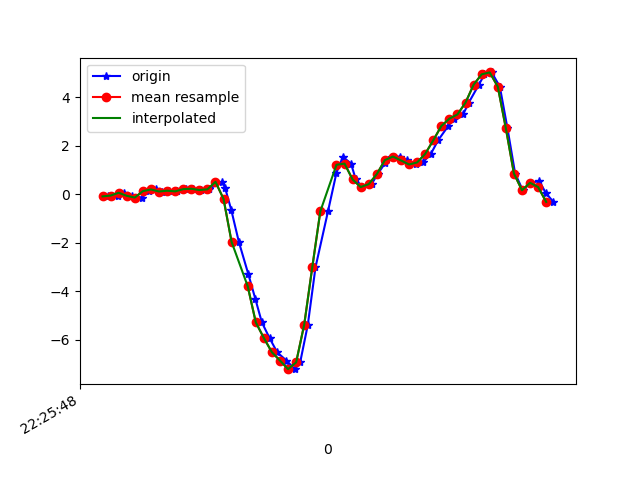

Data behind this chart, as committed beside it:
1617747948673, 443585371592432, -0.0897164, 0.10820089, 0.0123143
1617747948699, 443585390615728, -0.05551, -0.09827, 0.03308
1617747948714, 443585409663856, 0.05933, 0.03123, -0.028
1617747948733, 443585428687168, -0.0665, 0.01168, 0.008649
1617747948758, 443585447710480, -0.1374, -0.1765, -0.02067
1617747948774, 443585466759664, 0.1265, 0.1375, -0.05977
1617747948793, 443585485783088, 0.1962, -0.1288, -0.03167
1617747948808, 443585504806496, 0.1119, -0.1239, -0.08665
1617747948826, 443585523854720, 0.1449, 0.2304, -0.09153
1617747948845, 443585542878112, 0.118, -0.2009, -0.08787
1617747948868, 443585561926336, 0.2096, 0.1339, -0.1551
1617747948884, 443585580921472, 0.2243, 0.1595, -0.1025
1617747948903, 443585599943040, 0.173, -0.1972, -0.04389
1617747948923, 443585618989408, 0.2023, -0.1203, -0.07076
1617747948956, 443585638010976, 0.5114, 0.052, 0.04652
1617747948964, 443585657032544, 0.2511, -0.7959, 0.3862
1617747948979, 443585676069344, -0.6383, -1.175, 0.826
1617747948998, 443585695090400, -1.971, -1.745, 1.36
1617747949021, 443585714136288, -3.275, -2.68, 1.889
1617747949039, 443585733157376, -4.332, -3.369, 2.149
1617747949055, 443585752178464, -5.292, -4.073, 2.216
1617747949074, 443585771201344, -5.937, -4.76, 2.07
1617747949093, 443585790221376, -6.527, -5.288, 1.717
1617747949116, 443585809241408, -6.869, -5.705, 1.305
1617747949137, 443585828286272, -7.223, -5.922, 0.7832
1617747949150, 443585847306368, -6.942, -6.037, 0.1076
1617747949169, 443585866351232, -5.387, -5.64, -0.265
1617747949188, 443585885379904, -3.018, -4.874, -0.6657
1617747949219, 443585904425024, -0.7042, -3.992, -0.9076
1617747949240, 443585923445440, 0.8864, -3.156, -0.8661
1617747949256, 443585942490624, 1.544, -2.135, -0.5912
1617747949276, 443585961510976, 1.264, -0.8447, -0.3652
1617747949288, 443585980668832, 0.6079, 0.2267, -0.287
1617747949304, 443585999688928, 0.2951, 0.8021, -0.2259
1617747949327, 443586018733856, 0.4161, 1.276, -0.1331
1617747949342, 443586037753952, 0.829, 1.841, 0.004984
1617747949360, 443586056774048, 1.271, 2.274, 0.05996
1617747949378, 443586075809760, 1.544, 2.453, 0.06118
1617747949397, 443586094854432, 1.555, 2.623, 0.07584
1617747949416, 443586113874272, 1.395, 2.965, 0.154
1617747949436, 443586132918944, 1.227, 3.182, 0.2139
1617747949454, 443586151938720, 1.312, 3.226, 0.2603
1617747949474, 443586170983392, 1.665, 3.49, 0.242
1617747949492, 443586189990112, 2.225, 3.728, 0.1235
1617747949517, 443586209034400, 2.814, 3.716, -0.01823
1617747949531, 443586228053984, 3.121, 3.649, -0.2394
1617747949554, 443586247098272, 3.294, 3.75, -0.4727
1617747949568, 443586266117728, 3.782, 3.525, -0.7171
1617747949593, 443586285149856, 4.52, 3.023, -0.9064
1617747949607, 443586304169120, 4.95, 2.955, -1.114
1617747949625, 443586323213088, 5.028, 2.963, -1.273
1617747949645, 443586342232352, 4.44, 2.566, -1.134
1617747949664, 443586361276320, 2.719, 1.835, -0.97
1617747949683, 443586380289056, 0.8547, 1.099, -0.8612
1617747949702, 443586399332896, 0.1632, 0.8254, -0.6205
1617747949721, 443586418351904, 0.4723, 0.8681, -0.4739
1617747949743, 443586437395744, 0.5407, 0.7472, -0.4251
1617747949759, 443586456439584, 0.04834, 0.4222, -0.3212
1617747949778, 443586475452704, -0.3182, 0.1827, -0.2235
